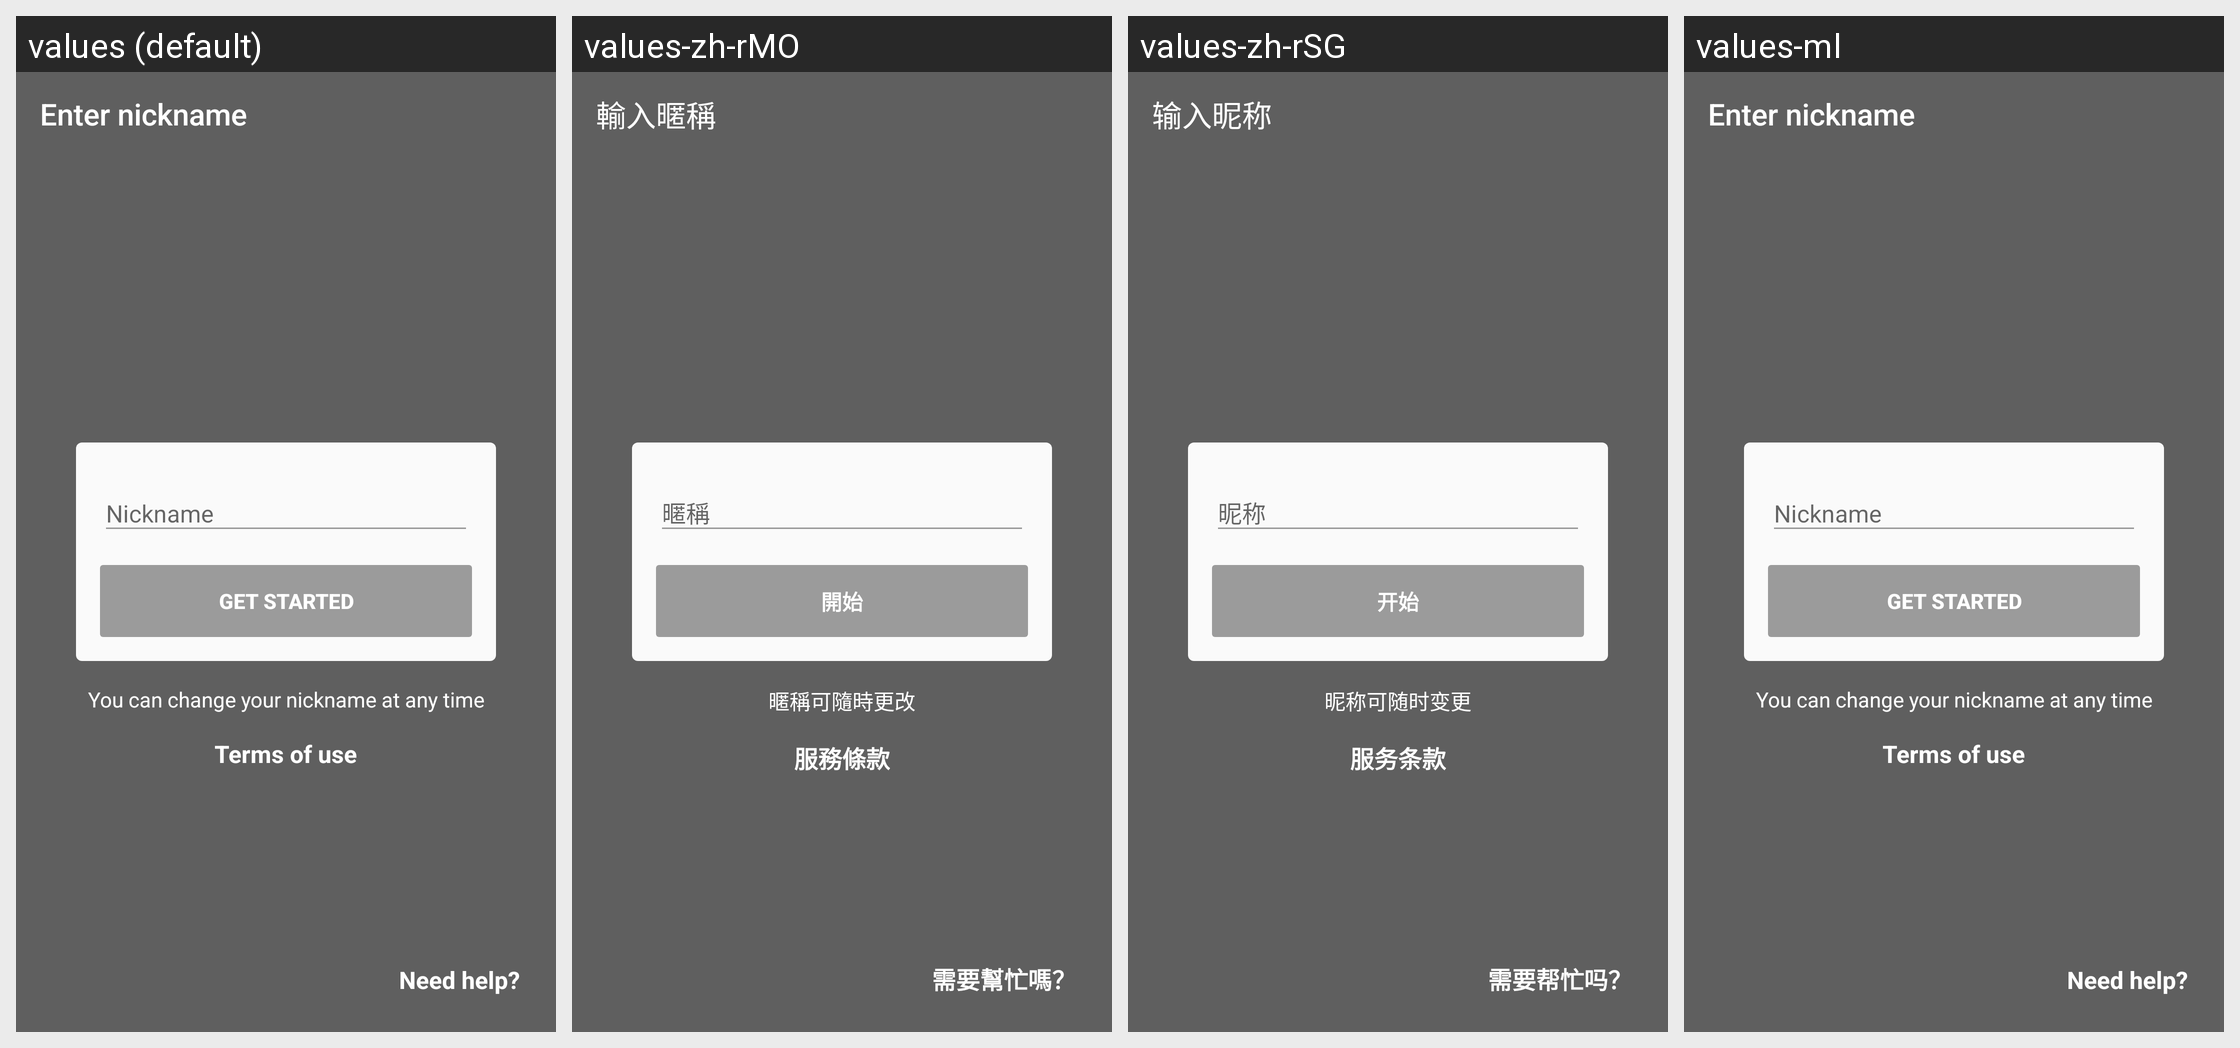

Translations of the strings shown on this Android screen, per locale in the grid:
Android screen res/layout/activity_nickname_register.xml rendered under 4 locales, left to right: values (default), values-zh-rMO, values-zh-rSG, values-ml. Device: Nexus 5 (rendered at 1080×1920; each locale shown at half size, 540×960, under a caption strip naming it); theme PixivTheme.SignUp.
Other locales in the repository, not shown: values-af, values-ar, values-as, values-be, values-bg, values-bn, values-ca, values-cs, values-da, values-de, values-el, values-en-rGB, values-es, values-et, values-fa, values-fi, values-fr, values-fr-rCA, values-gl, values-gu, values-hi, values-hr, values-hu, values-in, values-it, values-iw, values-ja, values-kn, values-ko, values-mr, values-ms, values-nb, values-nl, values-pa, values-pl, values-pt, values-pt-rPT, values-ro, values-ru, values-sk, values-sr, values-sv, values-ta, values-te, values-th, values-tl, values-tr, values-uk, values-ur, values-vi, values-zh-rCN, values-zh-rHK, values-zh-rTW.
Strings drawn on this screen, with the default value and each locale's value (text and hints the layout hard-codes, and strings that could not be matched under every locale, appear in the picture but are not listed):

signup_title
  values: Enter nickname
  values-zh-rMO: 輸入暱稱
  values-zh-rSG: 输入昵称
  values-ml: Enter nickname  [not translated; the default value is used]

signup_start
  values: Get Started
  values-zh-rMO: 開始
  values-zh-rSG: 开始
  values-ml: Get Started  [not translated; the default value is used]

signup_can_always_change_nickname
  values: You can change your nickname at any time
  values-zh-rMO: 暱稱可隨時更改
  values-zh-rSG: 昵称可随时变更
  values-ml: You can change your nickname at any time  [not translated; the default value is used]

terms
  values: Terms of use
  values-zh-rMO: 服務條款
  values-zh-rSG: 服务条款
  values-ml: Terms of use  [not translated; the default value is used]

signup_need_help
  values: Need help?
  values-zh-rMO: 需要幫忙嗎？
  values-zh-rSG: 需要帮忙吗？
  values-ml: Need help?  [not translated; the default value is used]
